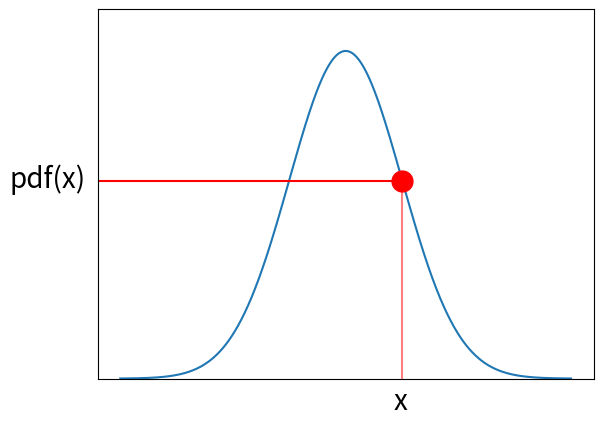
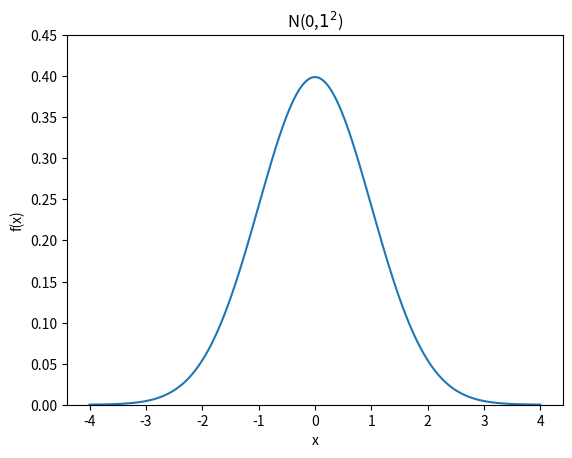
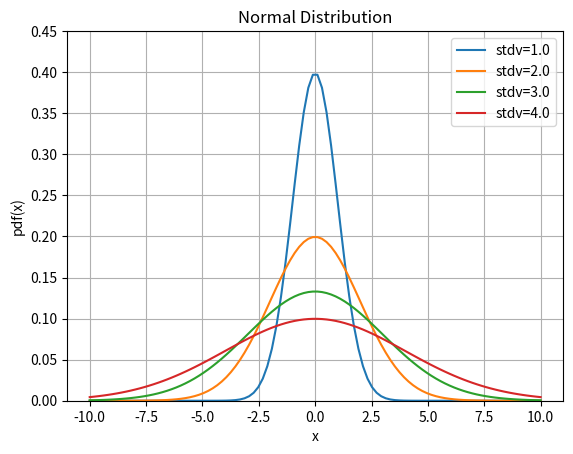
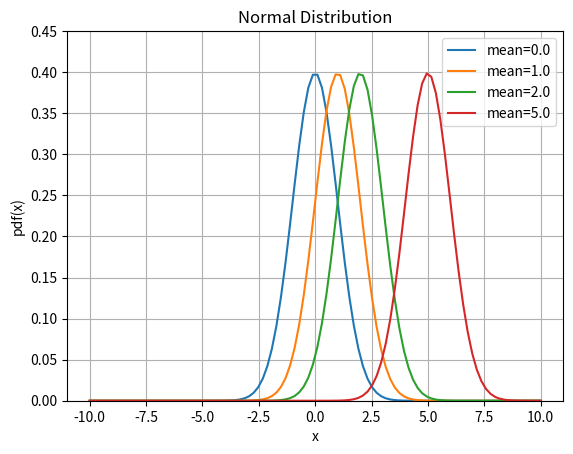
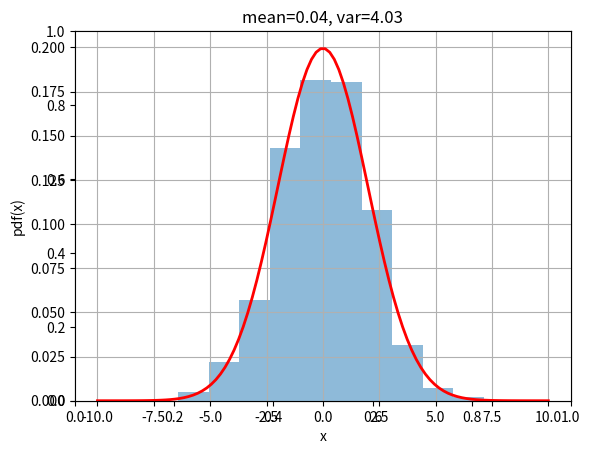
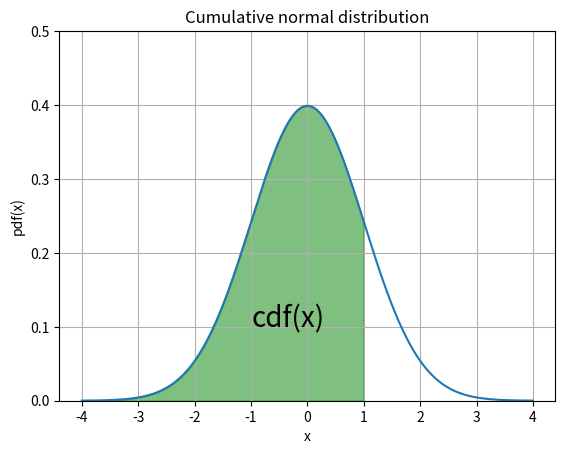
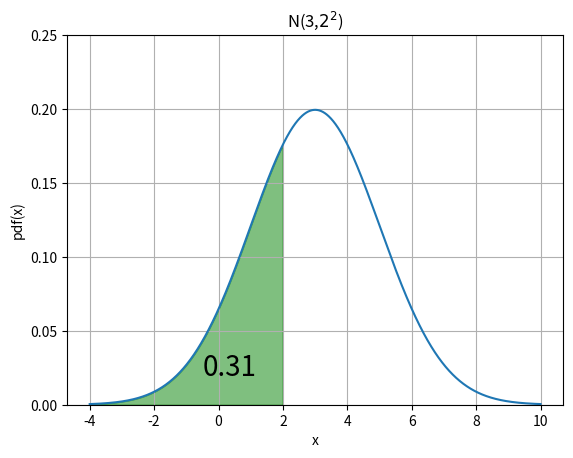
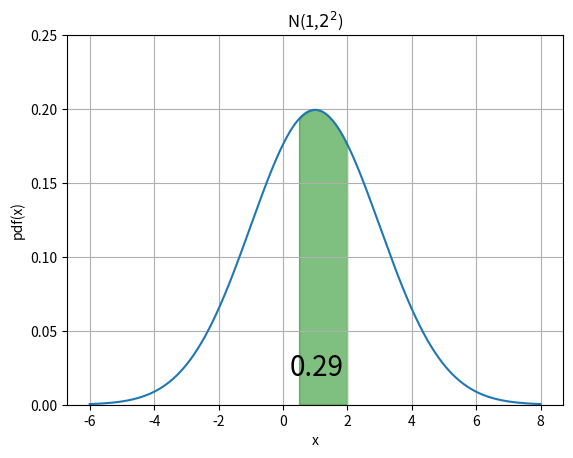
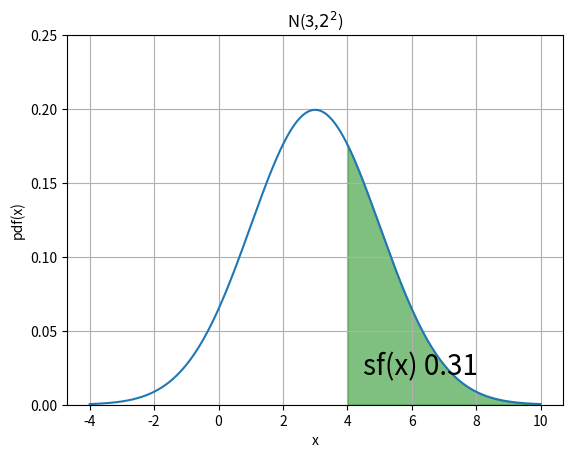
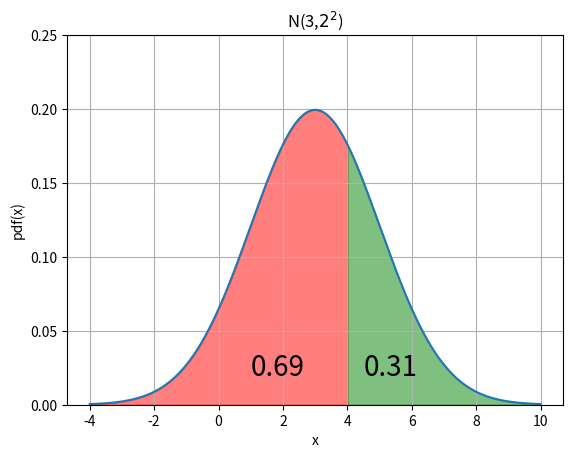
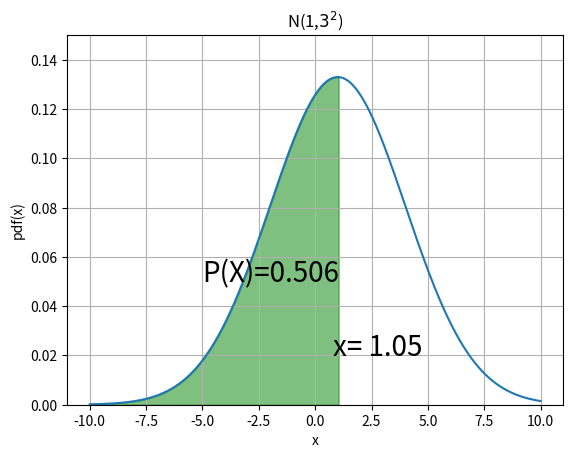

Python code for these plots, in order: (Note: this script raises an exception after producing the figures.)
from scipy.stats import norm
import numpy as np
import matplotlib.pyplot as plt



norm.pdf(x=1.0, loc=0, scale=1)

fig, ax = plt.subplots()
x= np.arange(-4,4,0.001)
ax.plot(x, norm.pdf(x))
ax.set_ylim(0,0.45) # range
ax.axhline(y=0.24,xmax=0.61,color='r') # horizontal line
ax.axvline(x=1, ymax=0.53, color='r',alpha=0.5) # vertical line
xplot = ax.plot([1], [0.24], marker='o', markersize=15, color="red") # coordinate point
ax.set_yticks([]) # remove y axis label
ax.set_xticks([]) # remove x axis label
ax.set_xlabel('x',fontsize=20) # set x label
ax.set_ylabel('pdf(x)',fontsize=20,rotation=0) # set y label
ax.xaxis.set_label_coords(0.61, -0.02) # x label coordinate
ax.yaxis.set_label_coords(-0.1, 0.5) # y label coordinate
plt.show()

fig, ax = plt.subplots()
x= np.arange(-4,4,0.001)
ax.set_title('N(0,$1^2$)')
ax.set_xlabel('x')
ax.set_ylabel('f(x)')
ax.plot(x, norm.pdf(x))
ax.set_ylim(0,0.45)

plt.show()

fig, ax = plt.subplots()
x = np.linspace(-10,10,100)
stdvs = [1.0, 2.0, 3.0, 4.0]

for s in stdvs:
    ax.plot(x, norm.pdf(x,scale=s), label='stdv=%.1f' % s)
    
ax.set_xlabel('x')
ax.set_ylabel('pdf(x)')
ax.set_title('Normal Distribution')
ax.legend(loc='best', frameon=True)
ax.set_ylim(0,0.45)
ax.grid(True)

fig, ax = plt.subplots()
x = np.linspace(-10,10,100)
means = [0.0, 1.0, 2.0, 5.0]

for mean in means:
    ax.plot(x, norm.pdf(x,loc=mean), label='mean=%.1f' % mean)
    
ax.set_xlabel('x')
ax.set_ylabel('pdf(x)')
ax.set_title('Normal Distribution')
ax.legend(loc='best', frameon=True)
ax.set_ylim(0,0.45)
ax.grid(True)

fig, ax = plt.subplots()
xs = norm.rvs(scale=2,size=1000)
x = np.linspace(-10,10,100)
p = norm.pdf(x,scale=2)
v = np.var(xs)
m = np.mean(xs)

ax = fig.add_subplot(111)
ax.hist(xs, bins=10, alpha=0.5, density=True)
ax.plot(x,p, 'r-', lw=2)
ax.set_xlabel('x')
ax.set_ylabel('pdf(x)')
ax.set_title(f'mean={m:.2f}, var={v:.2f}')
ax.grid(True)

fig, ax = plt.subplots()
# for distribution curve
x= np.arange(-4,4,0.001)
ax.plot(x, norm.pdf(x))
ax.set_title("Cumulative normal distribution")
ax.set_xlabel('x')
ax.set_ylabel('pdf(x)')
ax.grid(True)

# for fill_between
px=np.arange(-4,1,0.01)
ax.set_ylim(0,0.5)
ax.fill_between(px,norm.pdf(px),alpha=0.5, color='g')
# for text
ax.text(-1,0.1,"cdf(x)", fontsize=20)
plt.show()

from scipy.stats import norm

lessthan2=norm.cdf(x=2, loc=3, scale=2)
print(lessthan2)

fig, ax = plt.subplots()

# for distribution curve
x= np.arange(-4,10,0.001)
ax.plot(x, norm.pdf(x,loc=3,scale=2))
ax.set_title("N(3,$2^2$)")
ax.set_xlabel('x')
ax.set_ylabel('pdf(x)')
ax.grid(True)

# for fill_between
px=np.arange(-4,2,0.01)
ax.set_ylim(0,0.25)
ax.fill_between(px,norm.pdf(px,loc=3,scale=2),alpha=0.5, color='g')

# for text
ax.text(-0.5,0.02,round(lessthan2,2), fontsize=20)
plt.show()

norm(1, 2).cdf(2) - norm(1,2).cdf(0.5)

fig, ax = plt.subplots()

# for distribution curve
x= np.arange(-6,8,0.001)
ax.plot(x, norm.pdf(x,loc=1,scale=2))
ax.set_title("N(1,$2^2$)")
ax.set_xlabel('x')
ax.set_ylabel('pdf(x)')
ax.grid(True)


px=np.arange(0.5,2,0.01)
ax.set_ylim(0,0.25)
ax.fill_between(px,norm.pdf(px,loc=1,scale=2),alpha=0.5, color='g')

pro=norm(1, 2).cdf(2) - norm(1,2).cdf(0.5)
ax.text(0.2,0.02,round(pro,2), fontsize=20)
plt.show()


gr4sf=norm.sf(x=4, loc=3, scale=2)
gr4sf

fig, ax = plt.subplots()
x= np.arange(-4,10,0.001)
ax.plot(x, norm.pdf(x,loc=3,scale=2))
ax.set_title("N(3,$2^2$)")
ax.set_xlabel('x')
ax.set_ylabel('pdf(x)')
ax.grid(True)

px=np.arange(4,10,0.01)
ax.set_ylim(0,0.25)
ax.fill_between(px,norm.pdf(px,loc=3,scale=2),alpha=0.5, color='g')

ax.text(4.5,0.02,"sf(x) %.2f" %(gr4sf), fontsize=20)
plt.show()

gr4=norm.cdf(x=4, loc=3, scale=2)
gr14=1-gr4

fig, ax = plt.subplots()
x= np.arange(-4,10,0.001)
ax.plot(x, norm.pdf(x,loc=3,scale=2))
ax.set_title("N(3,$2^2$)")
ax.set_xlabel('x')
ax.set_ylabel('pdf(x)')
ax.grid(True)

px=np.arange(4,10,0.01)
ax.set_ylim(0,0.25)
ax.fill_between(px,norm.pdf(px,loc=3,scale=2),alpha=0.5, color='g')
px1=np.arange(-4,4,0.01)
ax.fill_between(px1,norm.pdf(px1,loc=3,scale=2),alpha=0.5, color='r')
ax.text(4.5,0.02,round(gr14,2), fontsize=20)
ax.text(1,0.02,round(gr4,2), fontsize=20)
plt.show()

norm.ppf(q=0.506, loc=1, scale=3)

fig, ax = plt.subplots()
x= np.arange(-10,10,0.001)
ax.plot(x, norm.pdf(x,loc=1,scale=3))
ax.set_title("N(1,$3^2$)")
ax.set_xlabel('x')
ax.set_ylabel('pdf(x)')
ax.grid(True)

xpoint=norm.ppf(q=0.506, loc=1, scale=3)
px=np.arange(-10,xpoint,0.01)
ax.set_ylim(0,0.15)
ax.fill_between(px,norm.pdf(px,loc=1,scale=3),alpha=0.5, color='g')

ax.text(.8,0.02,"x= %.2f" %xpoint, fontsize=20)
ax.text(-5,0.05,"P(X)=0.506", fontsize=20)
plt.show()

norm.isf(q=0.198, loc=1, scale=3)

norm.ppf(q=(1-0.198), loc=1, scale=3)

a,b = norm.interval(alpha=0.95, loc=0, scale=1)
print(a,b)

fig, ax = plt.subplots()
x= np.arange(-4,4,0.001)
ax.plot(x, norm.pdf(x))
ax.set_title("Interval")
ax.set_xlabel('x')
ax.set_ylabel('pdf(x)')
ax.grid(True)

px=np.arange(a,b,0.01)
ax.set_ylim(0,0.5)
ax.fill_between(px,norm.pdf(px),alpha=0.5, color='g')

ax.text(-0.5,0.1,"0.95", fontsize=20)
plt.show()

from scipy.stats import multivariate_normal

x,y = np.meshgrid(np.linspace(-10,10,100),np.linspace(-10,10,100))
pos = np.dstack((x,y))
mean = np.array([1, 2])
cov  = np.array([[3,0],[0,15]])
rv = multivariate_normal(mean,cov)
z = rv.pdf(pos)

fig = plt.figure()
ax = fig.add_subplot(111,aspect='equal')
ax.contourf(x,y,z)
ax.set_xlim(-10,10)
ax.set_ylim(-10,10)
ax.set_xlabel('x')
ax.set_ylabel('y')
ax.set_title('pdf')

import numpy as np
import matplotlib.pyplot as plt
from scipy.stats import multivariate_normal
from mpl_toolkits.mplot3d import Axes3D

# Create grid and multivariate normal
x = np.linspace(-10,10,500)
y = np.linspace(-10,10,500)
X, Y = np.meshgrid(x,y)
pos = np.empty(X.shape + (2,))
pos[:, :, 0] = X 
pos[:, :, 1] = Y

# Create a frozen RV object
mean = np.array([1, 2])
cov  = np.array([[3,0],[0,15]])
rv = multivariate_normal(mean,cov)

# Make a 3D plot
fig = plt.figure()
ax = fig.gca(projection='3d')
ax.plot_surface(X, Y, rv.pdf(pos),cmap='viridis',linewidth=0)
ax.set_xlabel('X axis')
ax.set_ylabel('Y axis')
ax.set_zlabel('Z axis')
plt.show()

z=(1-2)/3
z

norm.cdf(1, loc=2, scale=3)

norm.ppf(q=norm.cdf(1, loc=2, scale=3))

